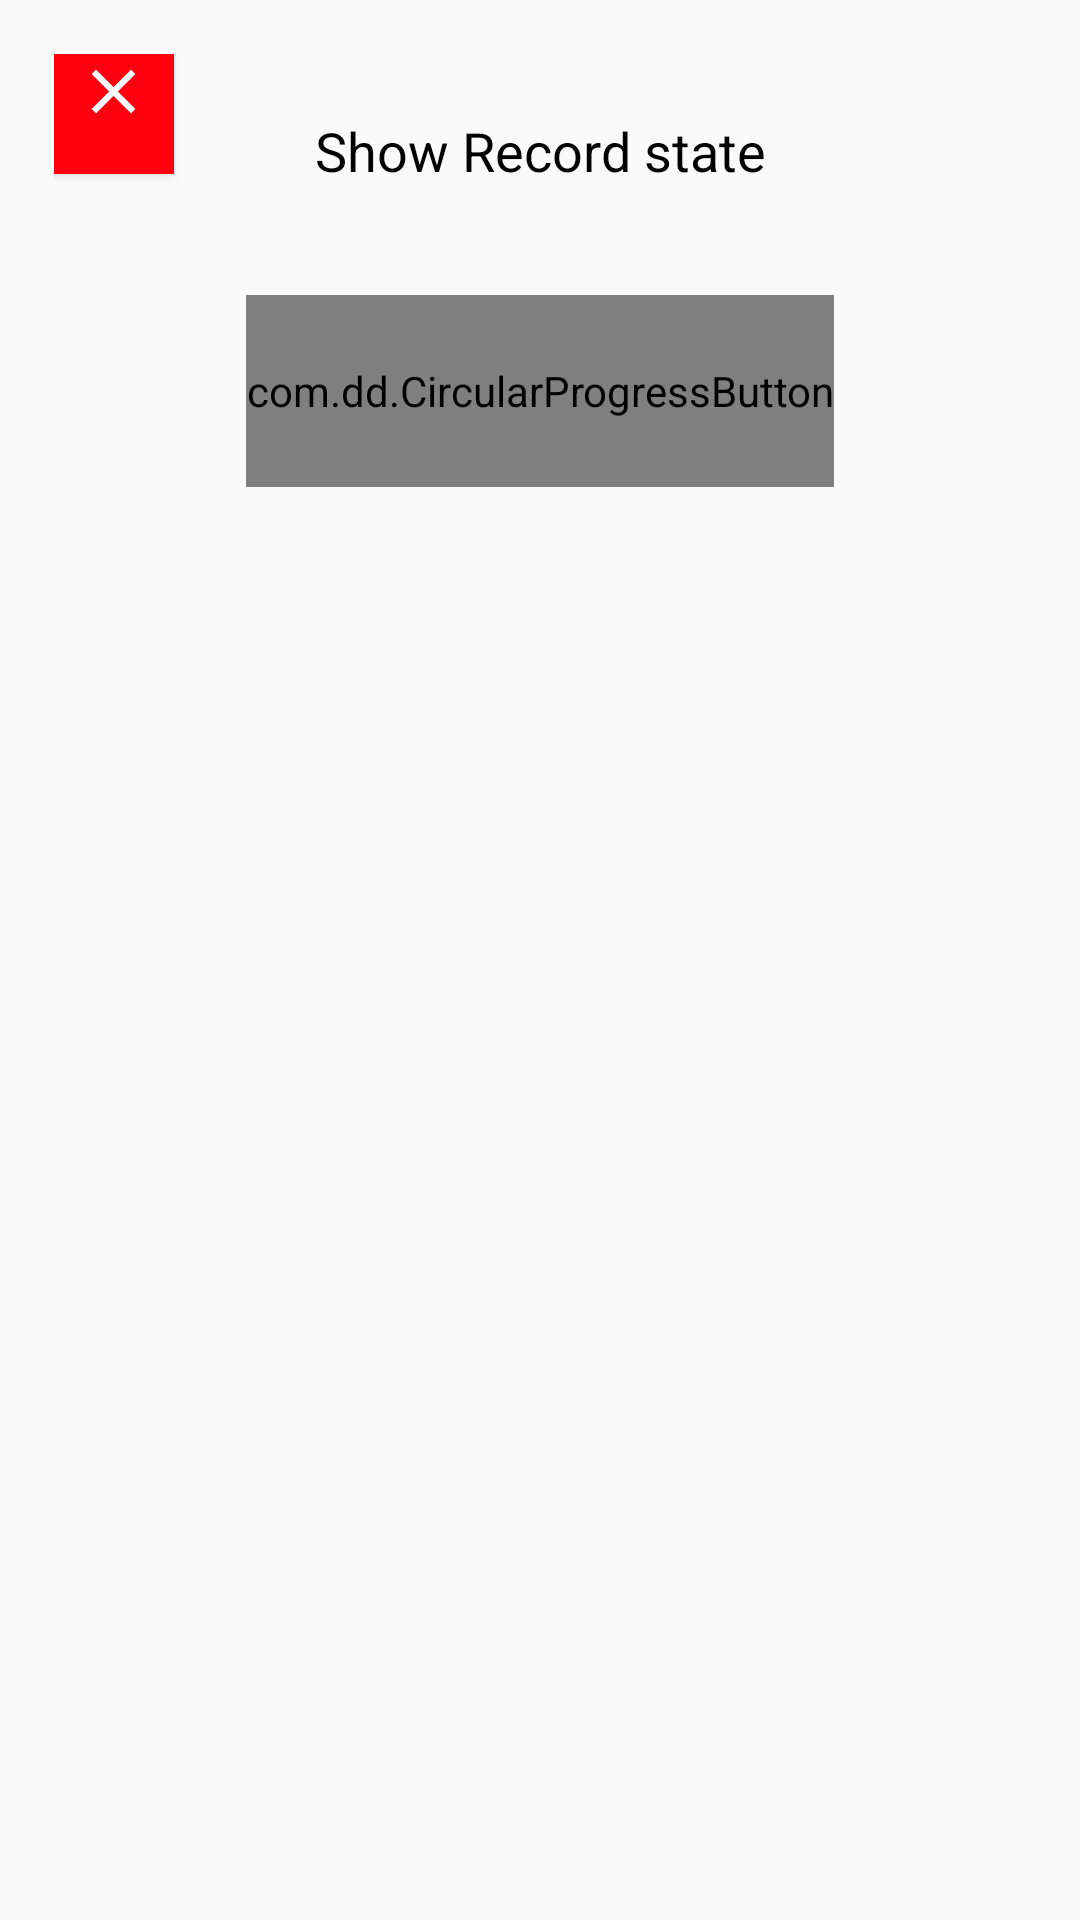

Reconstruct the res/layout file that produces this screen, plus the resources it refers to.
<!-- AndroidManifest.xml: application theme AppTheme -->
<!-- res/layout/record_report_dialog.xml -->
<?xml version="1.0" encoding="utf-8"?>
<RelativeLayout xmlns:android="http://schemas.android.com/apk/res/android"
    xmlns:app="http://schemas.android.com/apk/res-auto"
    android:orientation="vertical"
    android:layout_width="match_parent"
    android:padding="18dp"
    android:layout_height="match_parent">


    <Button
        android:layout_width="40dp"
        android:layout_height="40dp"
        android:drawableTop="@drawable/ic_close_sm"
        android:background="@color/red"
        android:id="@+id/btnCloseDialogRecord"
        />

    <TextView
        android:layout_width="300dp"
        android:layout_height="wrap_content"
        android:text="Show Record state"
        android:id="@+id/txt_record_state"
        android:layout_marginTop="20dp"
        android:layout_marginLeft="4dp"
        android:layout_marginRight="4dp"
        android:layout_marginBottom="20dp"
        android:textSize="18sp"
        android:textColor="#ff000000"
        android:layout_centerHorizontal="true"
        android:gravity="center_horizontal" />

    <com.dd.CircularProgressButton
        android:id="@+id/btnWithText"
        android:layout_width="196dp"
        android:layout_height="64dp"
        android:layout_marginTop="16dp"
        android:textColor="#fff"
        android:layout_below="@id/txt_record_state"
        android:textSize="18sp"
        android:layout_centerInParent="true"
        app:cpb_textComplete="@string/Complate"
        app:cpb_textError="@string/Error"
        app:cpb_textIdle="@string/Upload" />

</RelativeLayout>
<!-- resources referenced by this layout -->
<resources>
  <color name="red">#ff0011</color>
  <!-- drawable ic_close_sm (drawable) -->
  <vector xmlns:android="http://schemas.android.com/apk/res/android"
          android:width="25dp"
          android:height="25dp"
          android:viewportWidth="24.0"
          android:viewportHeight="24.0">
      <path
          android:fillColor="#fff"
          android:pathData="M19,6.41L17.59,5 12,10.59 6.41,5 5,6.41 10.59,12 5,17.59 6.41,19 12,13.41 17.59,19 19,17.59 13.41,12z"/>
  </vector>
  <string name="Complate">Complate</string>
  <string name="Error">Error</string>
  <string name="Upload">Upload</string>
  <style name="AppTheme" parent="Theme.AppCompat.Light.DarkActionBar">
          
          <item name="colorPrimary">@color/colorPrimary</item>
          <item name="colorPrimaryDark">@color/colorPrimaryDark</item>
          <item name="colorAccent">@color/colorAccent</item>
      </style>
  <color name="colorPrimary">#0098d4</color>
  <color name="colorPrimaryDark">#007aab</color>
  <color name="colorAccent">#ecf904</color>
</resources>
